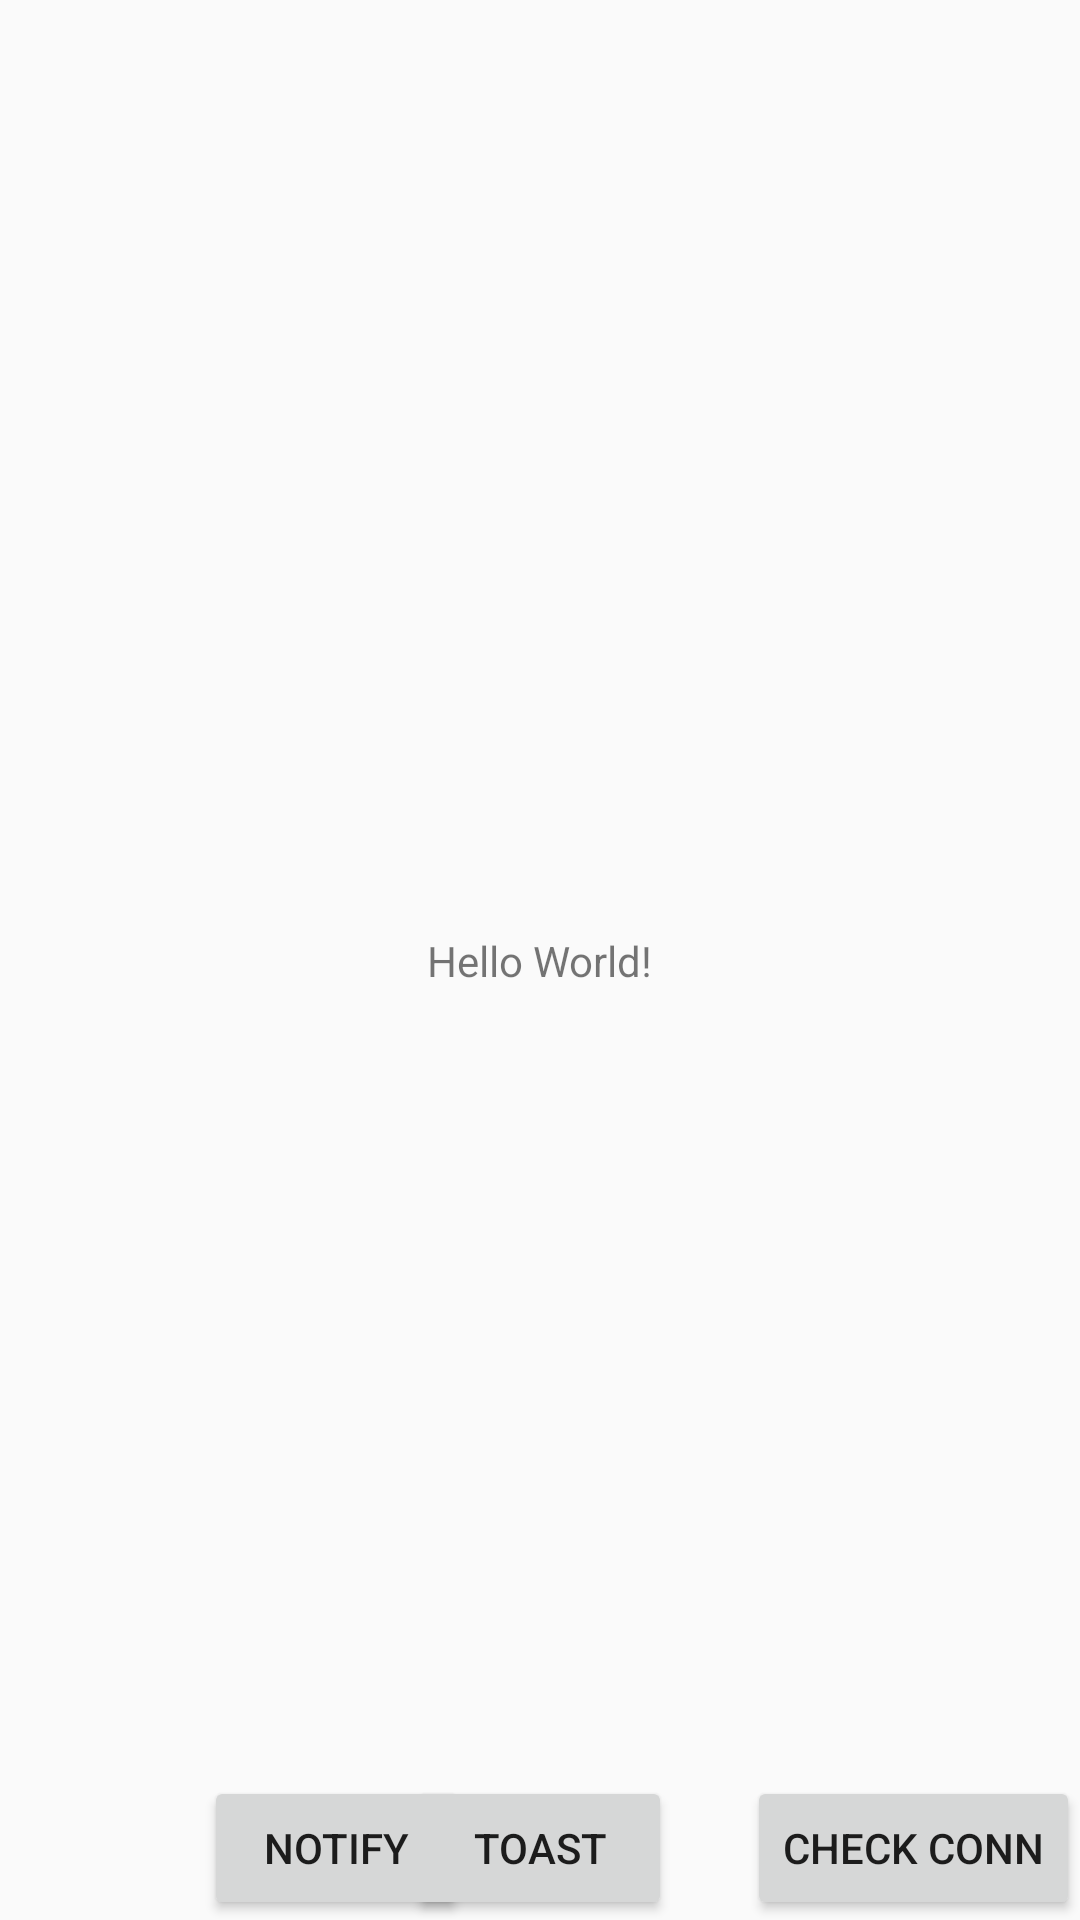

This screen was rendered from an Android layout file. Write that file and the resources it references.
<!-- AndroidManifest.xml: application theme AppTheme -->
<!-- res/layout/activity_main.xml -->
<?xml version="1.0" encoding="utf-8"?>
<androidx.constraintlayout.widget.ConstraintLayout xmlns:android="http://schemas.android.com/apk/res/android"
    xmlns:app="http://schemas.android.com/apk/res-auto"
    xmlns:tools="http://schemas.android.com/tools"
    android:layout_width="match_parent"
    android:layout_height="match_parent"
    tools:context=".MainActivity">

    <TextView
        android:id="@+id/textView"
        android:layout_width="wrap_content"
        android:layout_height="wrap_content"
        android:text="Hello World!"
        app:layout_constraintBottom_toBottomOf="parent"
        app:layout_constraintLeft_toLeftOf="parent"
        app:layout_constraintRight_toRightOf="parent"
        app:layout_constraintTop_toTopOf="parent" />

    <Button
        android:id="@+id/btn_toast"
        android:layout_width="wrap_content"
        android:layout_height="wrap_content"
        android:text="Toast"
        app:layout_constraintBottom_toBottomOf="parent"
        app:layout_constraintEnd_toEndOf="parent"
        app:layout_constraintStart_toStartOf="parent" />
    <Button
        android:id="@+id/btn_notify"
        android:layout_width="wrap_content"
        android:layout_height="wrap_content"
        android:text="Notify"
        app:layout_constraintBottom_toBottomOf="parent"
        app:layout_constraintEnd_toEndOf="@id/btn_toast"
        app:layout_constraintStart_toStartOf="parent" />

    <Button
        android:id="@+id/btn_check_conn"
        android:layout_width="wrap_content"
        android:layout_height="wrap_content"
        android:text="check conn"
        app:layout_constraintBottom_toBottomOf="parent"
        app:layout_constraintEnd_toEndOf="parent" />

</androidx.constraintlayout.widget.ConstraintLayout>
<!-- resources referenced by this layout -->
<resources>
  <style name="AppTheme" parent="Theme.AppCompat.Light.DarkActionBar">
          
          <item name="colorPrimary">@color/colorPrimary</item>
          <item name="colorPrimaryDark">@color/colorPrimaryDark</item>
          <item name="colorAccent">@color/colorAccent</item>
          <item name="preferenceTheme">@style/PreferenceThemeOverlay</item>
      </style>
  <color name="colorPrimary">#2196F3</color>
  <color name="colorPrimaryDark">#1976D2</color>
  <color name="colorAccent">#FFFF9800</color>
</resources>
